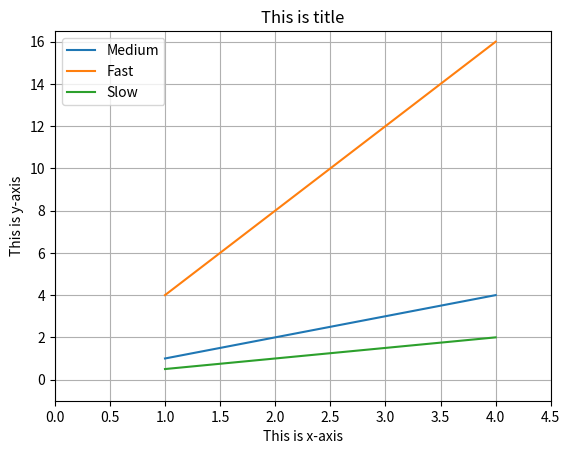

The matplotlib source for this figure:
# Topic: Displaying Gridlines and Axes

import matplotlib.pyplot as plt
import numpy as np


x = np.arange(1, 5)
plt.plot(x, x, label="Medium")
plt.plot(x, x*4, label="Fast")
plt.plot(x, x/2, label="Slow")
plt.xlabel("This is x-axis")
plt.ylabel("This is y-axis")
plt.title("This is title")
plt.legend(loc="best")
plt.grid(True)
plt.axis([0, 4.5, -1, 16.5])
plt.show()
